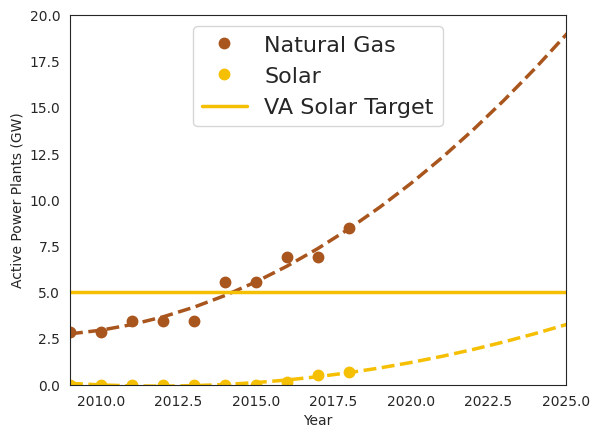

The matplotlib source for this figure:
import matplotlib.pyplot as plt
import seaborn as sns
import pandas as pd
import numpy as np

##======================
## Version 1 - Consumption by Fuel Source
##======================
## Input Data
## Source: https://www.eia.gov/electricity/data.php#gencapacity
#yr = [2010, 2011, 2012, 2013, 2014, 2015, 2016, 2017]
#solar =[0,0,0,0,0,0,20908,313221] # MWh
#NG = [16999125,18332373,25037749,22651167,20881566,33284216,40904843,44507088] # MWh
#total = [72966456,66670859,70739235,76896565,77137438,84411592,92554876,90417351] # MWh
#
#
## Move to DataFrame
#df = pd.DataFrame(columns = ['yr','solar','NG','total','pct_solar','pct_NG'])
#df.yr = yr
#df.solar = solar
#df.NG = NG
#df.total = total
#df.pct_solar = df.solar / df.total * 100.0
#df.pct_NG = df.NG / df.total * 100.0
#
#plt.figure(1)
#plt.plot(df.yr, df.solar, label = 'Solar')
#plt.plot(df.yr, df.NG, label = 'Natural Gas')
#plt.plot(df.yr, df.total, label = 'Total')
#plt.xlabel('Year')
#plt.ylabel('VA Electricity Consumption by Source (MWh)')
#
#plt.figure(2)
#plt.plot(df.yr, df.pct_solar, label = 'Solar')
#plt.plot(df.yr, df.pct_NG, label = 'Natural Gas')
#plt.xlabel('Year')
#plt.ylabel('VA Electricity Consumption by Source (%)')
#
#
##======================
## Version 2 - Cumulative Installs
##======================
#
#yr = [2010,2011,2012,2013,2014,2015,2016,2017,2018]
#yr_proj = [2018,2019,2020,2021,2022,2023,2024,2025]
#solar_act = [0,0,0,0,0,0,136,520,694]
#ng_act = [2867.4,3457.4,3457.4,3457.4,5538.4,5538.4,6896.4,6896.4,8484.4]
#solar_proj1 = []
#solar_proj2 = []
#ng_proj1 = []
#ng_proj2 = []
#solar_mult = [1.1,1.4]
#ng_mult = [1.05,1.1]
#
#solar_proj1.append(solar_act[-1])
#solar_proj2.append(solar_act[-1])
#ng_proj1.append(ng_act[-1])
#ng_proj2.append(ng_act[-1])
#
#for y in yr_proj[1:]:
#    solar_proj1.append(solar_proj1[-1]*solar_mult[0])
#    solar_proj2.append(solar_proj2[-1] * solar_mult[1])
#    ng_proj1.append(ng_proj1[-1]*ng_mult[0])
#    ng_proj2.append(ng_proj2[-1] * ng_mult[1])
#
#plt.figure(3)
#convert = 1/1000.
#ng_act = np.array(ng_act)*convert
#solar_act = np.array(solar_act)*convert
#ng_proj1 = np.array(ng_proj1)*convert
#ng_proj2 = np.array(ng_proj2)*convert
#solar_proj1 = np.array(solar_proj1)*convert
#solar_proj2 = np.array(solar_proj2)*convert
#
#plt.plot(yr, ng_act, label = 'Natural Gas',color='brown',linestyle='-')
#plt.plot(yr, solar_act, label = 'Solar',color='orange',linestyle='-')
## plt.plot(yr_proj, ng_proj, label = 'Natural Gas - Projected',color='brown',linestyle='--')
## plt.plot(yr_proj, solar_proj, label = 'Solar - Projected',color='orange',linestyle='--')
#
#plt.fill_between(yr_proj,ng_proj1,ng_proj2, label = 'Natural Gas - Projected',color='brown',alpha=0.5,hatch='x')
#plt.fill_between(yr_proj,solar_proj1,solar_proj2, label = 'Solar - Projected',color='orange',alpha=0.5,hatch='x')
#plt.legend (loc='upper left')
#plt.xlabel('Year')
#plt.ylabel('Active Power Plants (GW)')
#plt.savefig('Fig1_Projections_v2.png',dpi=1000)
#

#======================
# Version 3 - Cumulative Installs
#======================
sns.set_style('white')
pal = sns.color_palette('colorblind')
yr = [2009,2010,2011,2012,2013,2014,2015,2016,2017,2018]
solar_act = [0,0,0,0,0,0,0,136,520,694]
ng_act = [2867.4,2867.4,3457.4,3457.4,3457.4,5538.4,5538.4,6896.4,6896.4,8484.4]

ind = 0

yr_proj = np.arange(2009,2030,1)
solar_coeff = np.polyfit(yr[ind:],solar_act[ind:],2)
ng_coeff = np.polyfit(yr,ng_act,2)


solar_proj = []
ng_proj = []

for y in yr_proj:
    solar_proj.append(solar_coeff[0]*y**2+solar_coeff[1]*y+solar_coeff[2])
    ng_proj.append(ng_coeff[0]*y**2+ng_coeff[1]*y+ng_coeff[2])

plt.figure(4)
convert = 1/1000.
ng_act = np.array(ng_act)*convert
solar_act = np.array(solar_act)*convert
ng_proj = np.array(ng_proj)*convert
solar_proj = np.array(solar_proj)*convert


colors = [sns.xkcd_rgb["sienna"],sns.xkcd_rgb["golden"]]

plt.plot(yr, ng_act, label = 'Natural Gas',color=colors[0],marker='.',linestyle='None',markersize=15)
plt.plot(yr, solar_act, label = 'Solar',color=colors[1],marker='.',linestyle='None',markersize=15)
plt.plot(yr_proj, ng_proj,color=colors[0],linestyle='--',linewidth=2.5)
plt.plot(yr_proj[ind:], solar_proj[ind:], color=colors[1],linestyle='--',linewidth=2.5)
plt.plot([2009,2026],[5,5], color=colors[1],label='VA Solar Target',linestyle='-',linewidth=2.5)

plt.xlim(left=2009,right=2025)
plt.ylim(bottom=0,top=20)

plt.rcParams.update({'font.size': 16})

plt.legend (loc='upper center')
plt.xlabel('Year')
plt.ylabel('Active Power Plants (GW)')
plt.savefig('Fig1_Projections.png',dpi=1000)
plt.close()
